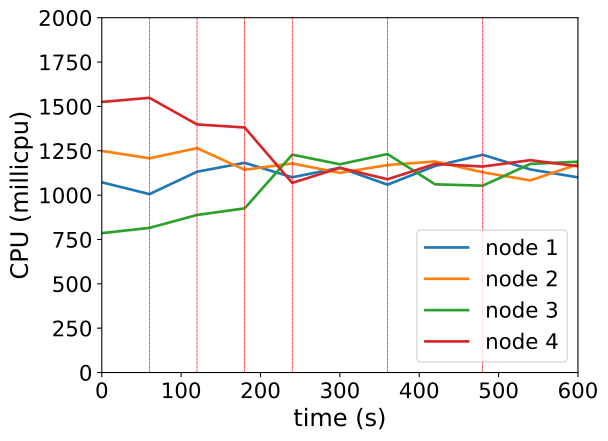

Data behind this chart, as committed beside it:
timestamp, ppgcc-m02_pod_amount, ppgcc-m02_memory, ppgcc-m02_cpu, ppgcc-m03_pod_amount, ppgcc-m03_memory, ppgcc-m03_cpu, ppgcc-m04_pod_amount, ppgcc-m04_memory, ppgcc-m04_cpu, ppgcc-m05_pod_amount, ppgcc-m05_memory, ppgcc-m05_cpu
0, 5, 1107512, 1072097857, 5, 1119580, 1249098619, 5, 1110408, 785592999, 5, 1111272, 1525377757
60, 5, 1103552, 1005579257, 5, 1116148, 1207652221, 5, 1114236, 815322136, 5, 1114044, 1548429214
120, 8, 1144732, 1131775415, 5, 1119712, 1264677716, 5, 1115820, 888112340, 2, 1067844, 1398363618
180, 8, 1152652, 1182010733, 4, 1100836, 1143029293, 6, 1133640, 925388373, 2, 1066392, 1381278477
240, 8, 1153444, 1100520323, 4, 1103740, 1178540732, 7, 1154100, 1228026509, 1, 1048308, 1068774495
300, 8, 1149616, 1154182030, 4, 1101760, 1125448291, 6, 1139448, 1173867408, 2, 1063356, 1153760862
360, 8, 1150672, 1058896205, 4, 1102420, 1169557721, 6, 1139052, 1231364615, 2, 1062564, 1089460217
420, 9, 1166512, 1164302088, 4, 1104268, 1189836383, 5, 1120044, 1060828203, 2, 1064280, 1175763280
480, 9, 1170076, 1227361266, 4, 1101100, 1128647629, 5, 1119252, 1053171942, 2, 1064016, 1161101129
540, 8, 1150408, 1144591747, 4, 1105588, 1082845971, 6, 1137336, 1175920175, 2, 1062564, 1196990908
600, 8, 1152520, 1100099451, 4, 1101364, 1173931544, 6, 1136940, 1188366673, 2, 1061244, 1162812213
